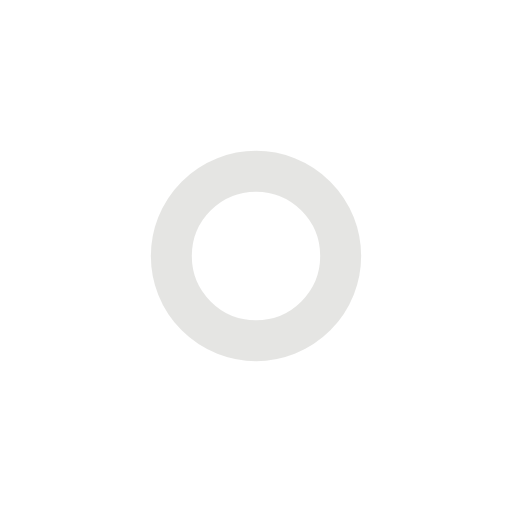
t = 0.00 s
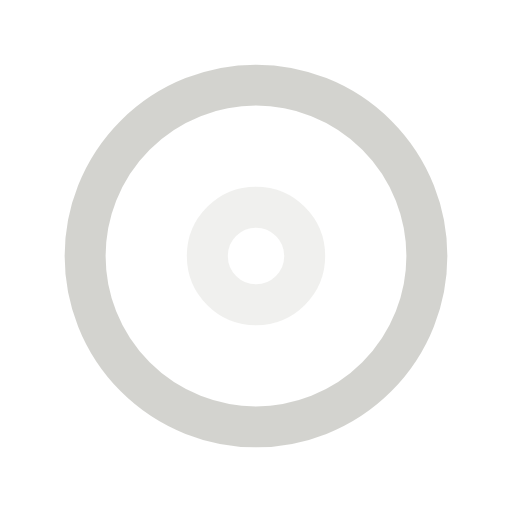
t = 0.51 s
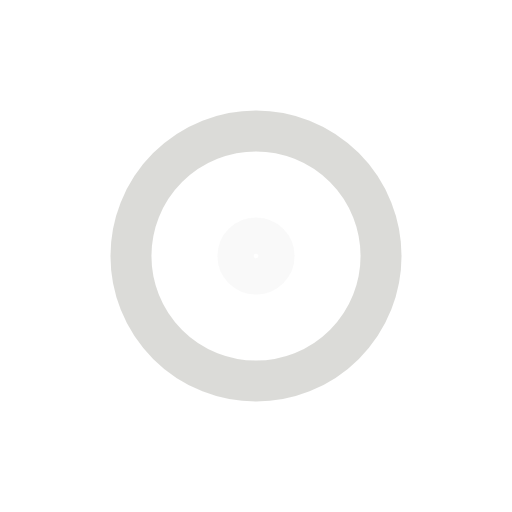
t = 1.01 s
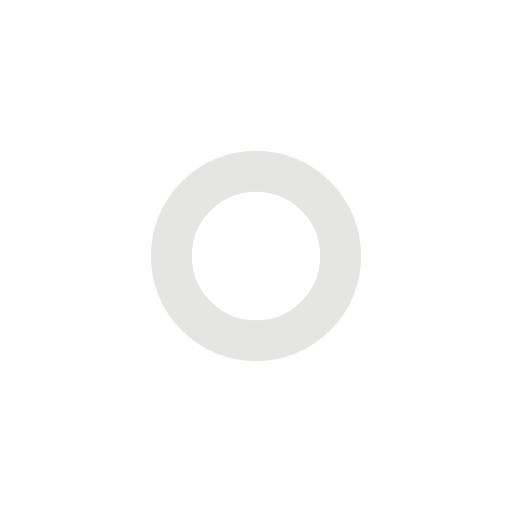
t = 1.52 s
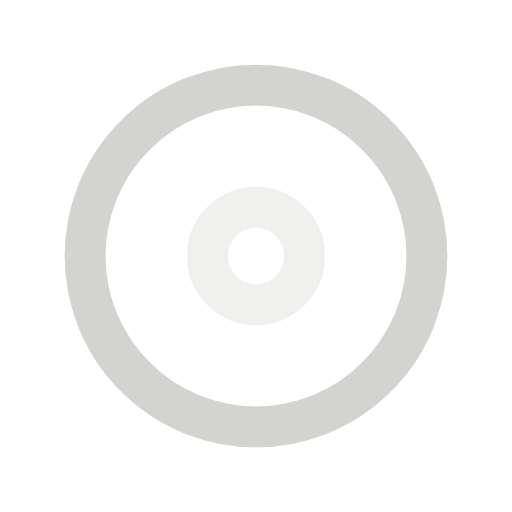
t = 2.02 s
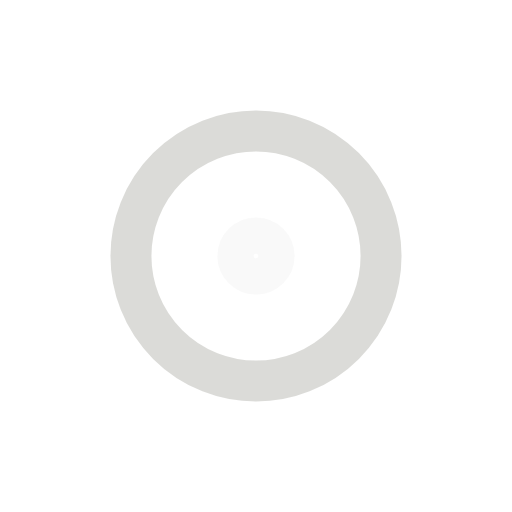
t = 2.53 s

The animated SVG that drew these frames (rendered in a browser with its animation timeline set to each time). Animation: 4 SMIL elements (animate=4); one cycle of 3.03 s, repeats indefinitely.

<?xml version="1.0" encoding="utf-8"?>
<svg xmlns="http://www.w3.org/2000/svg" xmlns:xlink="http://www.w3.org/1999/xlink" style="margin: auto; background: none; display: block; shape-rendering: auto;" width="180px" height="180px" viewBox="0 0 100 100" preserveAspectRatio="xMidYMid">
<circle cx="50" cy="50" r="0" fill="none" stroke="#d2d2ce" stroke-width="8">
  <animate attributeName="r" repeatCount="indefinite" dur="3.0303030303030303s" values="47;0" keyTimes="0;1" keySplines="0 0.2 0.8 1" calcMode="spline" begin="0s"></animate>
  <animate attributeName="opacity" repeatCount="indefinite" dur="3.0303030303030303s" values="0;1;0" keyTimes="0;0.1;1" keySplines="0.2 0 0.8 1;0.2 0 0.8 1" calcMode="spline" begin="0s"></animate>
</circle><circle cx="50" cy="50" r="0" fill="none" stroke="#d2d2ce" stroke-width="8">
  <animate attributeName="r" repeatCount="indefinite" dur="3.0303030303030303s" values="47;0" keyTimes="0;1" keySplines="0 0.2 0.8 1" calcMode="spline" begin="-1.5151515151515151s"></animate>
  <animate attributeName="opacity" repeatCount="indefinite" dur="3.0303030303030303s" values="0;1;0" keyTimes="0;0.1;1" keySplines="0.2 0 0.8 1;0.2 0 0.8 1" calcMode="spline" begin="-1.5151515151515151s"></animate>
</circle>
<!-- [ldio] generated by https://loading.io/ --></svg>
